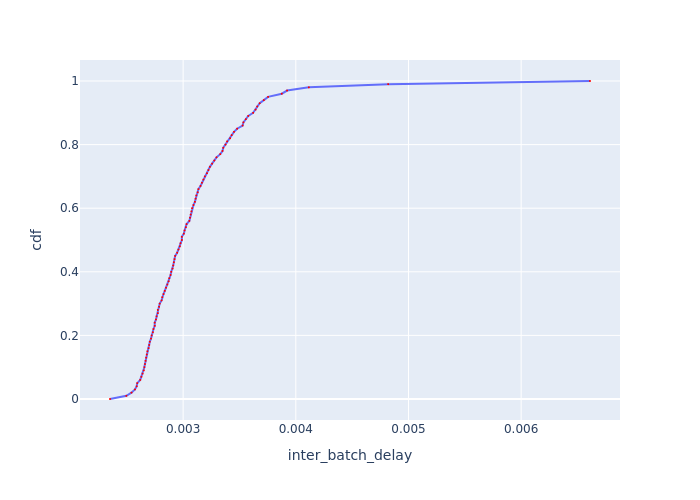

The file beside this chart, header and first rows:
cdf, inter_batch_delay
0.0, 0.002351
0.01, 0.002496
0.02, 0.002541
0.03, 0.002572
0.04, 0.002588
0.05, 0.002593
0.06, 0.002619
0.07, 0.002629
0.08, 0.00264
0.09, 0.002651
0.1, 0.002656
0.11, 0.002661
0.12, 0.002666
0.13, 0.002672
0.14, 0.002677
0.15, 0.002683
0.16, 0.002693
0.17, 0.002699
0.18, 0.002704
0.19, 0.002715
0.2, 0.00272
0.21, 0.002731
0.22, 0.002737
0.23, 0.002748
0.24, 0.002748
0.25, 0.002759
0.26, 0.002764
0.27, 0.002775
0.28, 0.002775
0.29, 0.002786
0.3, 0.002792
0.31, 0.002809
0.32, 0.002814
0.33, 0.002826
0.34, 0.002837
0.35, 0.002848
0.36, 0.00286
0.37, 0.002871
0.38, 0.002877
0.39, 0.002889
0.4, 0.002894
0.41, 0.002906
0.42, 0.002912
0.43, 0.002918
0.44, 0.002923
0.45, 0.002929
0.46, 0.002947
0.47, 0.002959
0.48, 0.002971
0.49, 0.002977
0.5, 0.002988
0.51, 0.002988
0.52, 0.003006
0.53, 0.003012
0.54, 0.003025
0.55, 0.003031
0.56, 0.003055
0.57, 0.003061
0.58, 0.003067
0.59, 0.003073
... 41 more rows
